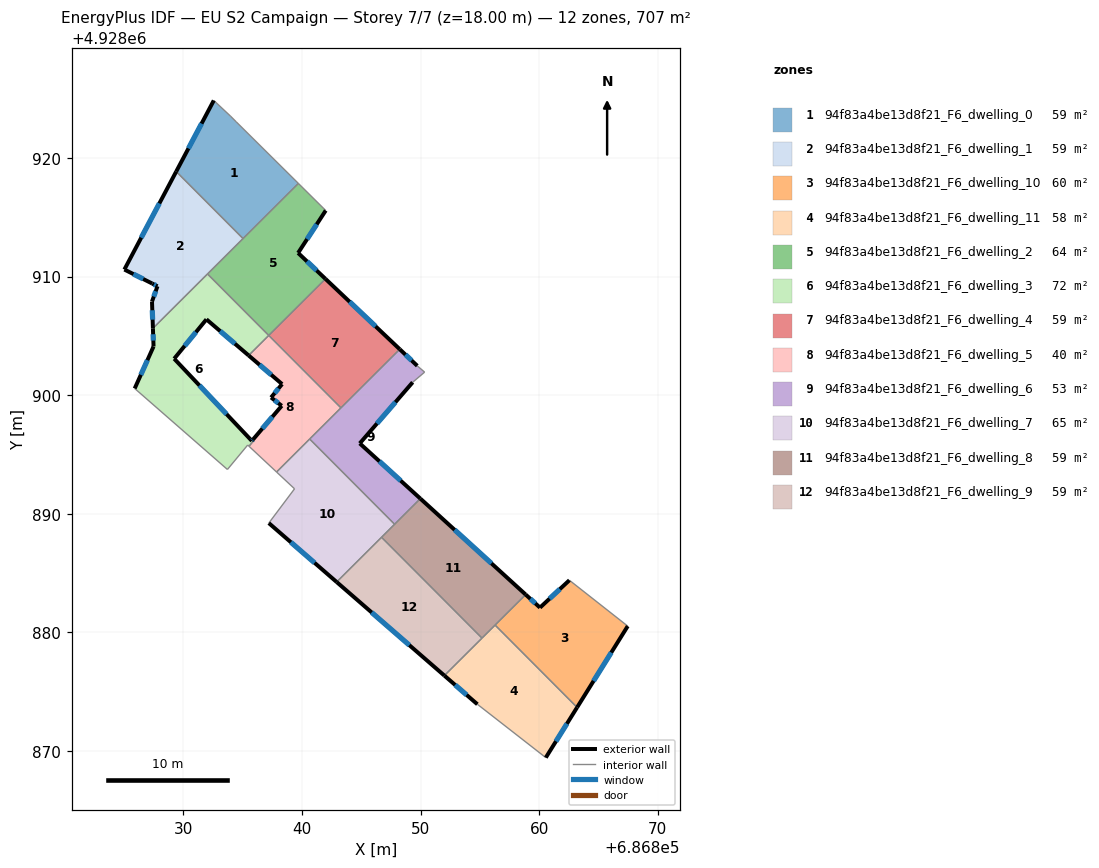
=== STOREY PLAN SPEC (per zone: floor XY polygon, exterior-wall plan segments, windows/doors) ===
zone 1: 94f83a4be13d8f21_F6_dwelling_0  (59.0 m²)
  floor: (686834.44, 4928923.06) (686839.69, 4928917.86) (686835.03, 4928913.21) (686829.39, 4928918.86) (686832.56, 4928924.85) (686833.97, 4928923.53)
  exterior wall: (686832.56, 4928924.85) – (686829.39, 4928918.86)  [6.8 m]
    window: (686831.53, 4928922.91) – (686830.42, 4928920.81)  [2.5 m²]
  interior walls: 5
zone 2: 94f83a4be13d8f21_F6_dwelling_1  (59.0 m²)
  floor: (686829.39, 4928918.86) (686835.03, 4928913.21) (686827.43, 4928905.64) (686827.35, 4928907.89) (686827.81, 4928909.18) (686827.37, 4928909.42) (686825.02, 4928910.59)
  exterior wall: (686827.37, 4928909.42) – (686827.81, 4928909.18)  [0.5 m]
    window: (686827.51, 4928909.34) – (686827.67, 4928909.26)  [0.2 m²]
  exterior wall: (686825.02, 4928910.59) – (686827.37, 4928909.42)  [2.6 m]
    window: (686825.78, 4928910.21) – (686826.61, 4928909.80)  [1.0 m²]
  exterior wall: (686829.39, 4928918.86) – (686825.02, 4928910.59)  [9.4 m]
    window: (686827.97, 4928916.17) – (686826.44, 4928913.28)  [3.4 m²]
  exterior wall: (686827.35, 4928907.89) – (686827.43, 4928905.64)  [2.3 m]
    window: (686827.38, 4928907.16) – (686827.40, 4928906.37)  [0.8 m²]
  exterior wall: (686827.81, 4928909.18) – (686827.35, 4928907.89)  [1.4 m]
    window: (686827.66, 4928908.77) – (686827.50, 4928908.31)  [0.5 m²]
  interior walls: 3
zone 3: 94f83a4be13d8f21_F6_dwelling_10  (60.4 m²)
  floor: (686867.47, 4928880.53) (686863.20, 4928873.67) (686856.28, 4928880.61) (686858.86, 4928883.18) (686860.07, 4928882.08) (686862.55, 4928884.39)
  exterior wall: (686860.07, 4928882.08) – (686858.86, 4928883.18)  [1.6 m]
    window: (686859.68, 4928882.44) – (686859.26, 4928882.83)  [0.6 m²]
  exterior wall: (686862.55, 4928884.39) – (686860.07, 4928882.08)  [3.4 m]
    window: (686861.74, 4928883.64) – (686860.88, 4928882.84)  [1.2 m²]
  exterior wall: (686863.20, 4928873.67) – (686867.47, 4928880.53)  [8.1 m]
    window: (686864.59, 4928875.90) – (686866.08, 4928878.30)  [3.0 m²]
  interior walls: 3
zone 4: 94f83a4be13d8f21_F6_dwelling_11  (57.5 m²)
  floor: (686856.28, 4928880.61) (686863.20, 4928873.67) (686860.56, 4928869.43) (686854.79, 4928873.93) (686852.01, 4928876.35)
  exterior wall: (686860.56, 4928869.43) – (686863.20, 4928873.67)  [5.0 m]
    window: (686861.42, 4928870.81) – (686862.34, 4928872.29)  [1.8 m²]
  exterior wall: (686852.01, 4928876.35) – (686854.79, 4928873.93)  [3.7 m]
    window: (686852.91, 4928875.57) – (686853.88, 4928874.72)  [1.4 m²]
  interior walls: 4
zone 5: 94f83a4be13d8f21_F6_dwelling_2  (64.3 m²)
  floor: (686842.00, 4928915.57) (686839.67, 4928912.00) (686841.98, 4928909.81) (686837.19, 4928905.04) (686832.03, 4928910.22) (686839.69, 4928917.86)
  exterior wall: (686839.67, 4928912.00) – (686842.00, 4928915.57)  [4.3 m]
    window: (686840.43, 4928913.16) – (686841.24, 4928914.41)  [1.6 m²]
  exterior wall: (686841.98, 4928909.81) – (686839.67, 4928912.00)  [3.2 m]
    window: (686841.23, 4928910.52) – (686840.42, 4928911.28)  [1.2 m²]
  interior walls: 5
zone 6: 94f83a4be13d8f21_F6_dwelling_3  (72.2 m²)
  floor: (686832.03, 4928910.22) (686837.19, 4928905.04) (686835.50, 4928903.35) (686831.94, 4928906.39) (686829.22, 4928903.08) (686835.77, 4928896.14) (686835.87, 4928896.26) (686835.94, 4928896.18) (686835.53, 4928895.69) (686835.42, 4928895.79) (686833.71, 4928893.74) (686825.89, 4928900.57) (686827.48, 4928904.11) (686827.43, 4928905.64)
  exterior wall: (686827.48, 4928904.11) – (686825.89, 4928900.57)  [3.9 m]
    window: (686826.96, 4928902.95) – (686826.41, 4928901.72)  [1.4 m²]
  exterior wall: (686827.43, 4928905.64) – (686827.48, 4928904.11)  [1.5 m]
    window: (686827.44, 4928905.14) – (686827.46, 4928904.60)  [0.6 m²]
  exterior wall: (686831.94, 4928906.39) – (686835.50, 4928903.35)  [4.7 m]
    window: (686833.10, 4928905.40) – (686834.34, 4928904.34)  [1.7 m²]
  exterior wall: (686829.22, 4928903.08) – (686831.94, 4928906.39)  [4.3 m]
    window: (686830.10, 4928904.15) – (686831.06, 4928905.32)  [1.6 m²]
  exterior wall: (686835.77, 4928896.14) – (686829.22, 4928903.08)  [9.5 m]
    window: (686833.64, 4928898.40) – (686831.35, 4928900.82)  [3.5 m²]
  exterior wall: (686835.87, 4928896.26) – (686835.77, 4928896.14)  [0.2 m]
    window: (686835.84, 4928896.22) – (686835.80, 4928896.18)  [0.1 m²]
  interior walls: 8
zone 7: 94f83a4be13d8f21_F6_dwelling_4  (59.3 m²)
  floor: (686848.24, 4928903.87) (686843.28, 4928898.93) (686837.19, 4928905.04) (686841.98, 4928909.81)
  exterior wall: (686848.24, 4928903.87) – (686841.98, 4928909.81)  [8.6 m]
    window: (686846.21, 4928905.80) – (686844.02, 4928907.88)  [3.2 m²]
  interior walls: 3
zone 8: 94f83a4be13d8f21_F6_dwelling_5  (40.0 m²)
  floor: (686837.19, 4928905.04) (686843.28, 4928898.93) (686837.85, 4928893.52) (686835.53, 4928895.69) (686835.94, 4928896.18) (686835.87, 4928896.26) (686838.29, 4928899.11) (686837.39, 4928899.80) (686838.32, 4928900.93) (686835.50, 4928903.35)
  exterior wall: (686838.29, 4928899.11) – (686835.87, 4928896.26)  [3.7 m]
    window: (686837.50, 4928898.18) – (686836.66, 4928897.19)  [1.4 m²]
  exterior wall: (686837.39, 4928899.80) – (686838.29, 4928899.11)  [1.1 m]
    window: (686837.68, 4928899.58) – (686838.00, 4928899.33)  [0.4 m²]
  exterior wall: (686838.32, 4928900.93) – (686837.39, 4928899.80)  [1.5 m]
    window: (686838.02, 4928900.57) – (686837.69, 4928900.17)  [0.5 m²]
  exterior wall: (686835.50, 4928903.35) – (686838.32, 4928900.93)  [3.7 m]
    window: (686836.42, 4928902.56) – (686837.40, 4928901.72)  [1.4 m²]
  interior walls: 7
zone 9: 94f83a4be13d8f21_F6_dwelling_6  (52.7 m²)
  floor: (686849.72, 4928902.47) (686850.34, 4928901.95) (686849.33, 4928901.08) (686844.87, 4928895.93) (686849.98, 4928891.28) (686847.81, 4928889.12) (686840.65, 4928896.30) (686848.24, 4928903.87)
  exterior wall: (686849.98, 4928891.28) – (686844.87, 4928895.93)  [6.9 m]
    window: (686848.32, 4928892.79) – (686846.53, 4928894.42)  [2.5 m²]
  exterior wall: (686849.72, 4928902.47) – (686848.24, 4928903.87)  [2.0 m]
    window: (686849.24, 4928902.93) – (686848.72, 4928903.42)  [0.7 m²]
  exterior wall: (686844.87, 4928895.93) – (686849.33, 4928901.08)  [6.8 m]
    window: (686846.32, 4928897.61) – (686847.88, 4928899.41)  [2.5 m²]
  interior walls: 6
zone 10: 94f83a4be13d8f21_F6_dwelling_7  (65.2 m²)
  floor: (686840.65, 4928896.30) (686847.81, 4928889.12) (686842.92, 4928884.25) (686837.20, 4928889.21) (686839.37, 4928892.11) (686837.85, 4928893.52)
  exterior wall: (686837.20, 4928889.21) – (686842.92, 4928884.25)  [7.6 m]
    window: (686839.06, 4928887.60) – (686841.06, 4928885.86)  [2.8 m²]
  interior walls: 6
zone 11: 94f83a4be13d8f21_F6_dwelling_8  (59.0 m²)
  floor: (686858.86, 4928883.18) (686855.18, 4928879.51) (686846.71, 4928888.02) (686849.98, 4928891.28)
  exterior wall: (686858.86, 4928883.18) – (686849.98, 4928891.28)  [12.0 m]
    window: (686855.97, 4928885.82) – (686852.87, 4928888.65)  [4.4 m²]
  interior walls: 5
zone 12: 94f83a4be13d8f21_F6_dwelling_9  (59.0 m²)
  floor: (686846.71, 4928888.02) (686855.18, 4928879.51) (686852.01, 4928876.35) (686842.92, 4928884.25)
  exterior wall: (686842.92, 4928884.25) – (686852.01, 4928876.35)  [12.0 m]
    window: (686845.88, 4928881.68) – (686849.05, 4928878.92)  [4.4 m²]
  interior walls: 3

=== DERIVED (storey summary) ===
Building: EU S2 Campaign
Storey: 7 of 7  (floor level z = 18.00 m)
Storey gross floor area: 707.5 m²
Zones on this storey: 12
  - 94f83a4be13d8f21_F6_dwelling_0: floor 59.0 m²; exterior wall 6.8 m (20.3 m²); 1 window(s) 2.5 m²; WWR 12.2%
  - 94f83a4be13d8f21_F6_dwelling_1: floor 59.0 m²; exterior wall 16.1 m (48.3 m²); 5 window(s) 5.9 m²; WWR 12.2%
  - 94f83a4be13d8f21_F6_dwelling_10: floor 60.4 m²; exterior wall 13.1 m (39.3 m²); 3 window(s) 4.8 m²; WWR 12.2%
  - 94f83a4be13d8f21_F6_dwelling_11: floor 57.5 m²; exterior wall 8.7 m (26.0 m²); 2 window(s) 3.2 m²; WWR 12.2%
  - 94f83a4be13d8f21_F6_dwelling_2: floor 64.3 m²; exterior wall 7.5 m (22.4 m²); 2 window(s) 2.7 m²; WWR 12.2%
  - 94f83a4be13d8f21_F6_dwelling_3: floor 72.2 m²; exterior wall 24.1 m (72.2 m²); 6 window(s) 8.8 m²; WWR 12.2%
  - 94f83a4be13d8f21_F6_dwelling_4: floor 59.3 m²; exterior wall 8.6 m (25.9 m²); 1 window(s) 3.2 m²; WWR 12.2%
  - 94f83a4be13d8f21_F6_dwelling_5: floor 40.0 m²; exterior wall 10.1 m (30.2 m²); 4 window(s) 3.7 m²; WWR 12.2%
  - 94f83a4be13d8f21_F6_dwelling_6: floor 52.7 m²; exterior wall 15.8 m (47.3 m²); 3 window(s) 5.8 m²; WWR 12.2%
  - 94f83a4be13d8f21_F6_dwelling_7: floor 65.2 m²; exterior wall 7.6 m (22.7 m²); 1 window(s) 2.8 m²; WWR 12.2%
  - 94f83a4be13d8f21_F6_dwelling_8: floor 59.0 m²; exterior wall 12.0 m (36.1 m²); 1 window(s) 4.4 m²; WWR 12.2%
  - 94f83a4be13d8f21_F6_dwelling_9: floor 59.0 m²; exterior wall 12.0 m (36.1 m²); 1 window(s) 4.4 m²; WWR 12.2%
Zone adjacency (shared interzone walls):
  - 94f83a4be13d8f21_F6_dwelling_0 ↔ 94f83a4be13d8f21_F6_dwelling_1
  - 94f83a4be13d8f21_F6_dwelling_0 ↔ 94f83a4be13d8f21_F6_dwelling_2
  - 94f83a4be13d8f21_F6_dwelling_1 ↔ 94f83a4be13d8f21_F6_dwelling_2
  - 94f83a4be13d8f21_F6_dwelling_1 ↔ 94f83a4be13d8f21_F6_dwelling_3
  - 94f83a4be13d8f21_F6_dwelling_10 ↔ 94f83a4be13d8f21_F6_dwelling_11
  - 94f83a4be13d8f21_F6_dwelling_10 ↔ 94f83a4be13d8f21_F6_dwelling_8
  - 94f83a4be13d8f21_F6_dwelling_11 ↔ 94f83a4be13d8f21_F6_dwelling_8
  - 94f83a4be13d8f21_F6_dwelling_11 ↔ 94f83a4be13d8f21_F6_dwelling_9
  - 94f83a4be13d8f21_F6_dwelling_2 ↔ 94f83a4be13d8f21_F6_dwelling_3
  - 94f83a4be13d8f21_F6_dwelling_2 ↔ 94f83a4be13d8f21_F6_dwelling_4
  - 94f83a4be13d8f21_F6_dwelling_3 ↔ 94f83a4be13d8f21_F6_dwelling_5
  - 94f83a4be13d8f21_F6_dwelling_4 ↔ 94f83a4be13d8f21_F6_dwelling_5
  - 94f83a4be13d8f21_F6_dwelling_4 ↔ 94f83a4be13d8f21_F6_dwelling_6
  - 94f83a4be13d8f21_F6_dwelling_5 ↔ 94f83a4be13d8f21_F6_dwelling_6
  - 94f83a4be13d8f21_F6_dwelling_5 ↔ 94f83a4be13d8f21_F6_dwelling_7
  - 94f83a4be13d8f21_F6_dwelling_6 ↔ 94f83a4be13d8f21_F6_dwelling_7
  - 94f83a4be13d8f21_F6_dwelling_6 ↔ 94f83a4be13d8f21_F6_dwelling_8
  - 94f83a4be13d8f21_F6_dwelling_7 ↔ 94f83a4be13d8f21_F6_dwelling_8
  - 94f83a4be13d8f21_F6_dwelling_7 ↔ 94f83a4be13d8f21_F6_dwelling_9
  - 94f83a4be13d8f21_F6_dwelling_8 ↔ 94f83a4be13d8f21_F6_dwelling_9